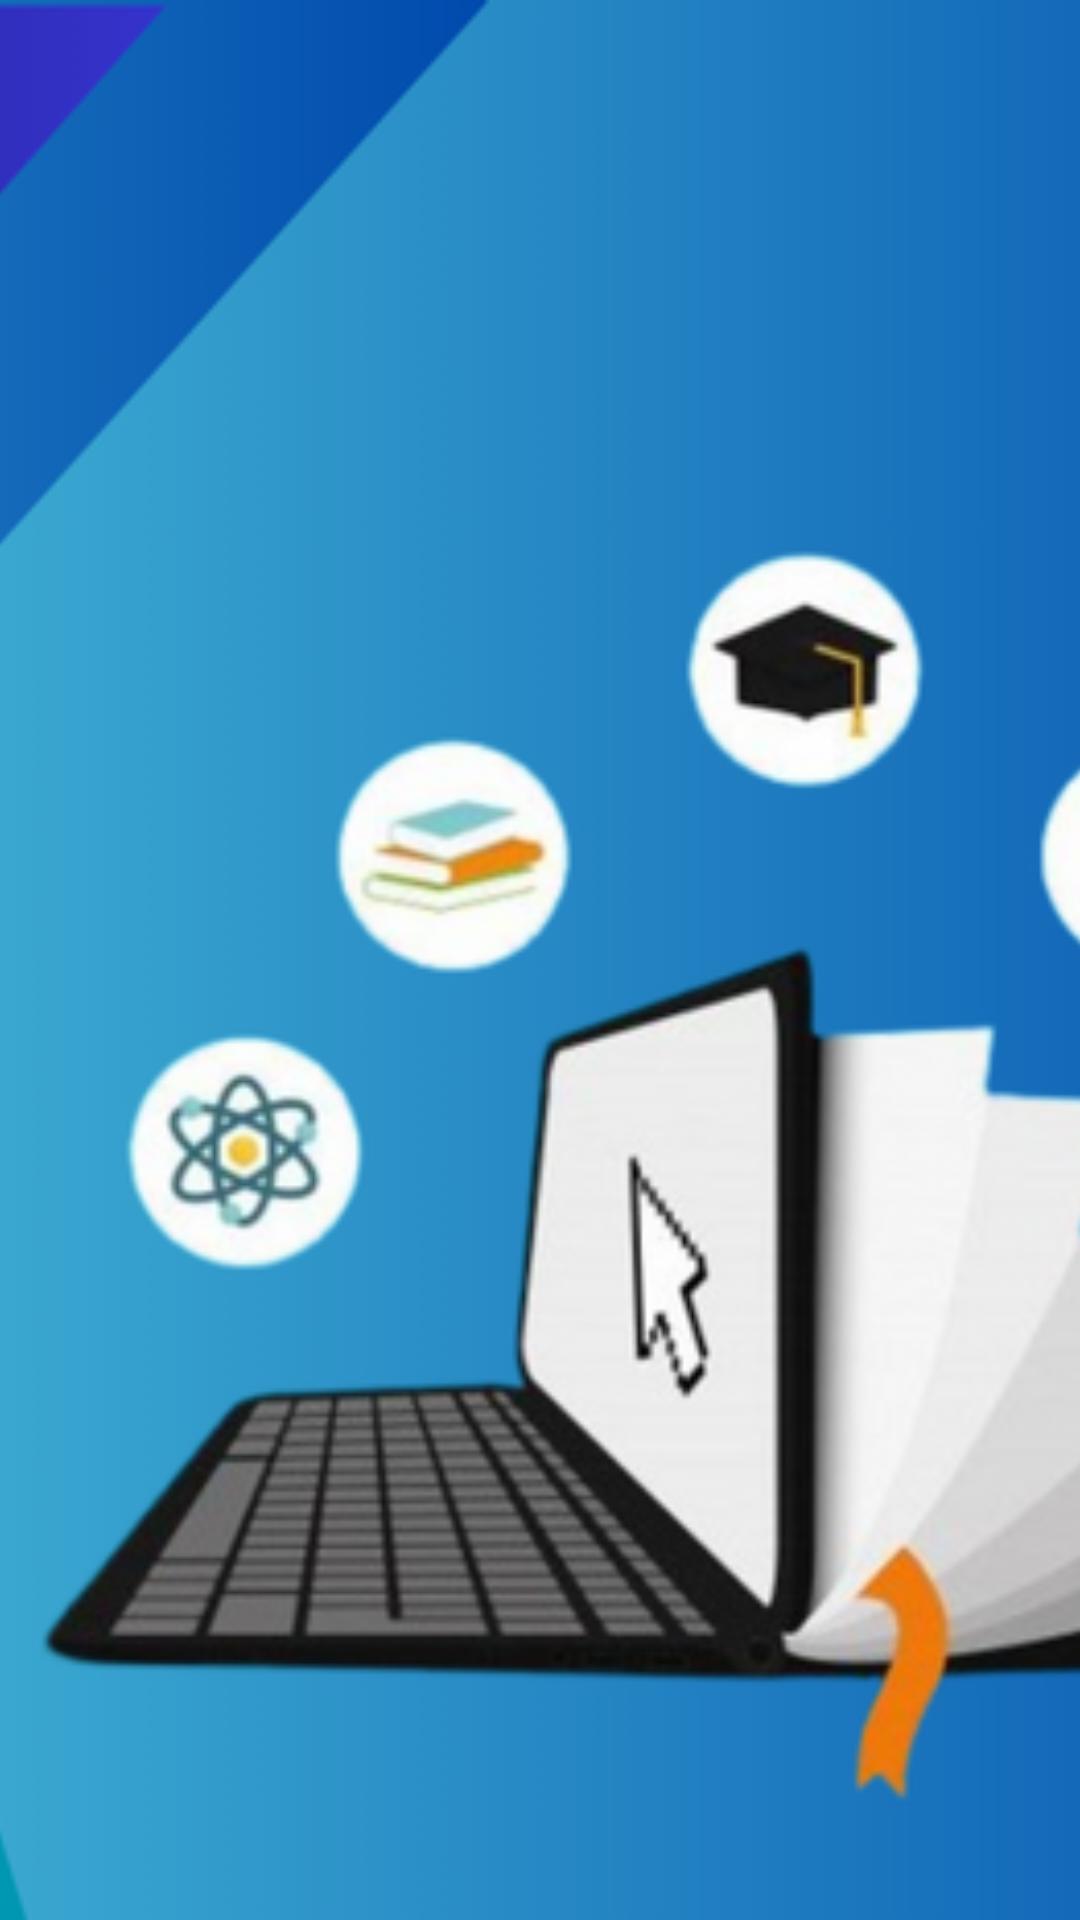

Android layout source for this screen:
<!-- AndroidManifest.xml: application theme Theme.E_Learning_App -->
<!-- res/layout/nav_header_layout.xml -->
<?xml version="1.0" encoding="utf-8"?>
<LinearLayout
    xmlns:android="http://schemas.android.com/apk/res/android"
    android:orientation="vertical"
    android:layout_width="match_parent"
    android:layout_height="330dp">

    <ImageView
        android:layout_width="match_parent"
        android:layout_height="match_parent"
        android:src="@drawable/book"
        android:scaleType="centerCrop"/>

</LinearLayout>
<!-- resources referenced by this layout -->
<resources>
  <!-- drawable book: png bitmap (drawable, 130092 bytes) -->
</resources>
